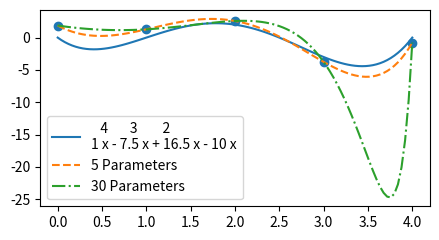

The matplotlib source for this figure:
import numpy as np
import matplotlib.pyplot as plt


def generate_noisy_data(polynomial, lim, std, num=50):
    # x = (np.random.rand(num) - 0.5) * lim * 2
    x = np.linspace(0, lim, num)
    n = np.random.randn(num) * std
    return x, polynomial(x) + n


lim = 4
roots = [0, 1, 2.5, 4]
p = np.poly1d(roots, r=True)
x = np.linspace(0, lim, 100)
deg = [len(roots) + 1, 30]

noisy_data = generate_noisy_data(p, lim=lim, std=1.0, num=5)

fig, ax = plt.subplots()
# lab = ' '.join([f'{c}x^{len(p.coef) - i - 1}' for i, c in enumerate(p.coef)])
ax.plot(x, p(x), label=str(p))
ax.scatter(*noisy_data)
for d, s in zip(deg, ['--', '-.']):
    fit = np.polyfit(*noisy_data, deg=d)
    pfit = np.poly1d(fit)
    ax.plot(x, pfit(x), s, label=str(d) + ' Parameters')
ax.legend()

fig.set_size_inches(w=4.5, h=2.5)
fig.tight_layout()
fig.savefig('polynomial.png', bbox_inches='tight')
plt.show()
